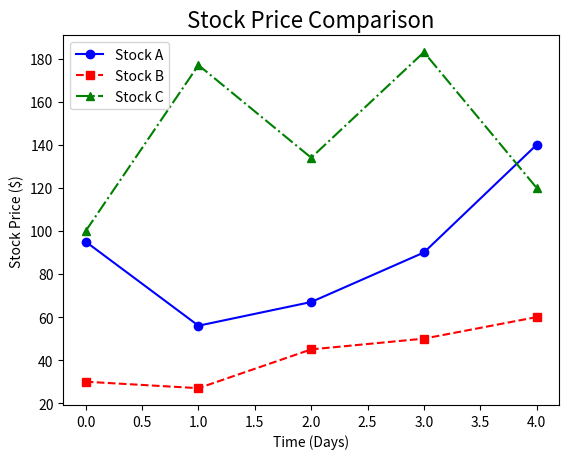

Write the Python code that produced this figure.
import numpy as np
import matplotlib.pyplot as plt

stock_a = [ 95 , 56 , 67 , 90 , 140 ]
stock_b = [ 30 , 27 , 45 , 50 , 60 ]
stock_c = [ 100 , 177 , 134 , 183 , 120 ]

plt.plot(stock_a, marker='o', linestyle='-', color='b', label='Stock A')
plt.plot(stock_b, marker='s', linestyle='--', color='r', label='Stock B')
plt.plot(stock_c, marker='^', linestyle='-.', color='g', label='Stock C')

plt.title('Stock Price Comparison', fontsize=16)
plt.xlabel('Time (Days)')
plt.ylabel('Stock Price ($)')
plt.legend(loc='upper left')
plt.show()
